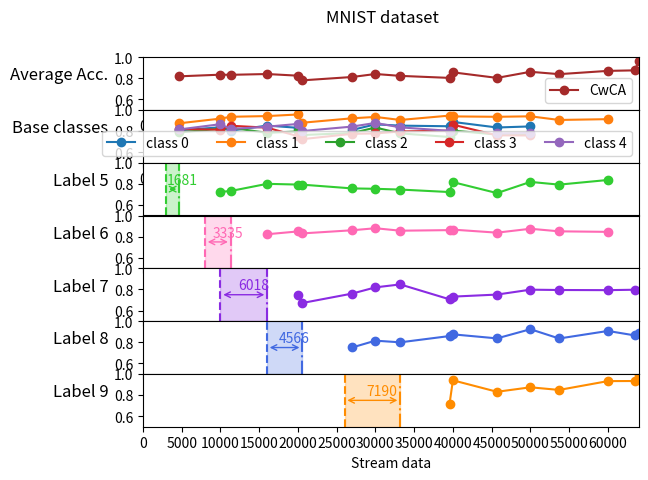

Python code for this plot:
import numpy as np
import matplotlib.pyplot as plt

def get_data():

  ### ==================================
  ## == Episodic-PT: 2k_iter, 10k_KB
  # data_points = np.array([5119, 9999, 11979, 19999, 21598, 29999, 34065, 39999, 49999, 50782, 59999, 63999])
  # start_points = np.array([3001, 8001, 10012, 16000, 26014])
  # detected_points = np.array([5119, 11979, 11979, 21598, 34065])
  # known_acc_by_class = np.array([
  #   [0.8351, 0.9056, 0.8718, 0.9278, 0.8783, 0.9276, 0.9339, 0.9549, 0.9272, None,   None,   None],
  #   [0.8878, 0.9536, 0.9184, 0.9555, 0.9430, 0.9500, 0.9239, 0.9695, 0.9474, 0.8860, 0.9522, None],
  #   [0.8150, 0.8816, 0.8731, 0.8977, 0.9024, 0.8838, 0.8473, 0.8994, 0.8721, None,   None,   None],
  #   [0.8496, 0.8865, 0.8865, 0.8920, 0.8888, 0.8841, 0.8953, 0.8956, 0.8501, None,   None,   None],
  #   [0.8331, 0.9154, 0.8581, 0.9083, 0.8769, 0.9219, 0.9266, 0.9159, 0.9056, None,   None,   None],
  #   [None,   0.7490, 0.7957, 0.8305, 0.8109, 0.7965, 0.7884, 0.8669, 0.8617, 0.7908, 0.8994, None],
  #   [None,   None,   None,   0.7882, 0.7500, 0.8426, 0.8281, 0.8972, 0.8954, 0.8703, 0.9479, None],
  #   [None,   None,   None,   0.8171, 0.7440, 0.8997, 0.8705, 0.9138, 0.8951, 0.8874, 0.9119, 0.9003],
  #   [None,   None,   None,   None,   None,   0.7975, 0.8517, 0.8814, 0.8479, None,   0.8871, 0.8762],
  #   [None,   None,   None,   None,   None,   None,   None,   0.7805, 0.7978, 0.8176, 0.8650, 0.9060] 
  # ]).astype(np.double)

  # CwCA_avg = np.array([0.8428, 0.8896, 0.8738, 0.8775, 0.8524, 0.8798, 0.8715, 0.8994, 0.8750, 0.8506, 0.9045, 0.8955])
  # Mnew_avg = np.array([0.3019, 0.4029, 0.3287, 0.7380, 0.6256, 0.8427, 0.6294, 0.0000, 0.0000, 0.0000, 0.0000, 0.0000])
  # Fnew_avg = np.array([0.1499, 0.0718, 0.1159, 0.0831, 0.1203, 0.0557, 0.0911, 0.0384, 0.0690, 0.1047, 0.0345, 0.0450])

  ### ==================================
  ## == Metric-triplet: 25_epoch, 10k_KB
  data_points = np.array([4682, 9999, 11336, 16030, 19999, 20566, 27009, 29999, 33204, 39562, 39999, 45693, 49999, 53703, 59999, 63448, 63999])
  start_points = np.array([3001, 8001, 10012, 16000, 26014])
  detected_points = np.array([4682, 11336, 16030, 20566, 33204])
  known_acc_by_class = np.array([
    [0.8063, 0.8356, 0.8031, 0.8517, 0.8306, None,   0.8108, 0.8632, 0.8512, 0.8452, 0.8863, 0.8336, 0.8437, None,   None,   None,   None  ],
    [0.8733, 0.9177, 0.9351, 0.9417, 0.9569, 0.8787, 0.9208, 0.9337, 0.9049, 0.9463, 0.9387, 0.9349, 0.9395, 0.9050, 0.9126, None,   None  ], 
    [0.7872, 0.8218, 0.8315, 0.7826, 0.7959, 0.7625, 0.7810, 0.8333, 0.7777, 0.7436, 0.8043, 0.7662, 0.7701, None,   None,   None,   None  ],
    [0.8189, 0.8126, 0.8502, 0.8318, 0.7513, 0.7230, 0.7736, 0.7771, 0.7960, 0.8039, 0.8604, 0.7592, 0.7582, None,   None,   None,   None  ], 
    [0.8150, 0.8648, 0.8190, 0.8413, 0.8672, 0.8000, 0.8422, 0.8768, 0.8348, 0.8018, None,   0.7770, 0.7818, None,   None,   None,   None  ], 
    [None,   0.7238, 0.7323, 0.8000, 0.7931, 0.7922, 0.7566, 0.7530, 0.7459, 0.7222, 0.8163, 0.7123, 0.8183, 0.7925, 0.8366, None,   None  ],
    [None,   None,   None,   0.8228, 0.8494, 0.8307, 0.8605, 0.8798, 0.8563, 0.8618, 0.8666, 0.8378, 0.8747, 0.8504, 0.8454, None,   None  ],
    [None,   None,   None,   None,   0.7520, 0.6716, 0.7610, 0.8198, 0.8478, 0.7067, 0.7321, 0.7515, 0.7979, 0.7948, 0.7934, 0.7974, None  ],
    [None,   None,   None,   None,   None,   None,   0.7509, 0.8151, 0.7994, 0.8589, 0.8750, 0.8368, 0.9237, 0.8357, 0.9072, 0.8652, 0.8913],
    [None,   None,   None,   None,   None,   None,   None,   None,   None,   0.7142, 0.9400, 0.8312, 0.8736, 0.8487, 0.9323, 0.9332, 0.9903]
  ])

  CwCA_avg = np.array([0.8180, 0.8336, 0.8323, 0.8398, 0.8241, 0.7798, 0.8117, 0.8401, 0.8223, 0.8031, 0.8558, 0.8031, 0.8609, 0.8386, 0.8696, 0.8745, 0.9655])
  Mnew_avg = np.array([0.3333, 0.6471, 0.3618, 0.3290, 0.3313, 0.2500, 0.5446, 0.6222, 0.6760, 0.0000, 0.0000, 0.0000, 0.0000, 0.0000, 0.0000, 0.0000, 0.0000])
  Fnew_avg = np.array([0.1785, 0.1123, 0.1503, 0.1337, 0.1491, 0.1960, 0.1499, 0.1277, 0.1567, 0.1573, 0.1190, 0.1665, 0.1115, 0.1404, 0.1015, 0.1047, 0.0145])

  return data_points, start_points, detected_points, known_acc_by_class, CwCA_avg, Mnew_avg, Fnew_avg

def UDA_plot():
  data_points, _, _, _, _, Mnew_avg, Fnew_avg = get_data()
  
  plt.plot(data_points, Mnew_avg, '-o', label='M_new')
  plt.plot(data_points, Fnew_avg, '-o', label='F_new')

  # plt.set_ylabel('Base classes', fontsize=12, rotation=0, ha='right')
  plt.title('Unknown Detection Accuracy')
  plt.yticks(np.arange(0.0, 1.05, step=0.2))
  plt.xticks(np.arange(0, 64000, step=10000))
  plt.legend(loc='best')
  plt.xlabel('Stream data')

  plt.show()

def avg_class_plot():
  dataset = 'MNIST' #['fmnist', 'cifar10', 'cifar100']
  class_num = 10
  colors = ['limegreen', 'hotpink', 'blueviolet', 'royalblue', 'darkorange', 'gold', 'brown']

  ### Get data
  data_points, start_points, detected_points, known_acc_by_class, CwCA_avg, _, _ = get_data()

  # plt.rcParams['axes.grid'] = True
  fig, axs = plt.subplots(7, 1)
  fig.subplots_adjust(hspace = .001)
  plt.suptitle('{} dataset'.format(dataset))

  axs[0].plot(data_points, CwCA_avg, '-o', label='CwCA', color=colors[-1])
  axs[0].set_ylim([0.5, 1])
  axs[0].set_xlim([0, 64000])
  axs[0].set_ylabel('Average Acc.', fontsize=12, rotation=0, ha='right')
  axs[0].set_yticks(np.arange(0.6, 1.05, step=0.2))
  axs[0].set_xticks(np.arange(0, 64000, step=10000))
  axs[0].legend(loc='lower right', ncol=5)

  for i in range(5):
    axs[1].plot(data_points, known_acc_by_class[i], '-o', label='class {}'.format(i))
  axs[1].set_ylim([0.5, 1])
  axs[1].set_xlim([0, 64000])
  axs[1].set_ylabel('Base classes', fontsize=12, rotation=0, ha='right')
  axs[1].set_yticks(np.arange(0.6, 1.05, step=0.2))
  axs[1].set_xticks(np.arange(0, 64000, step=10000))
  axs[1].legend(loc='lower right', ncol=5)

  for class_idx, class_acc in enumerate(known_acc_by_class[5:]):    
    axs[class_idx+2].plot(data_points, class_acc, '-o', color=colors[class_idx])
    axs[class_idx+2].axvline(x=start_points[class_idx], linestyle='--', color=colors[class_idx]) #color='k'
    axs[class_idx+2].axvline(x=detected_points[class_idx], linestyle='-.', color=colors[class_idx])
    axs[class_idx+2].axvspan(start_points[class_idx], detected_points[class_idx], alpha=0.25, color=colors[class_idx])

    axs[class_idx+2].set_ylim([0.5, 1])
    axs[class_idx+2].set_xlim([0, 64000])
    axs[class_idx+2].set_ylabel('Label {}'.format(class_idx+5), fontsize=12, rotation=0, ha='right')
    axs[class_idx+2].set_yticks(np.arange(0.6, 1.05, step=0.2)) 
    axs[class_idx+2].set_xticks(np.arange(0, 64000, step=5000))

    axs[class_idx+2].annotate(
      "",
      xy=(start_points[class_idx], 0.75), xycoords='data',
      xytext=(detected_points[class_idx], 0.75), textcoords='data',
      arrowprops=dict(arrowstyle="<->", connectionstyle="arc3", color=colors[class_idx], lw=1),
    )
    axs[class_idx+2].text(
      int(0.5*(detected_points[class_idx] + start_points[class_idx]) - 730 ), 0.8,
      '%g'%(detected_points[class_idx] - start_points[class_idx]), 
      rotation=0, fontsize=10, color=colors[class_idx])

    if class_idx != 4:
      axs[class_idx+2].set_xticklabels(())
  
    plt.xlabel('Stream data')
  
  plt.savefig('trajectory_eval.png', dpi=800)
  plt.show()


if __name__ == '__main__':
  # UDA_plot()
  avg_class_plot()
